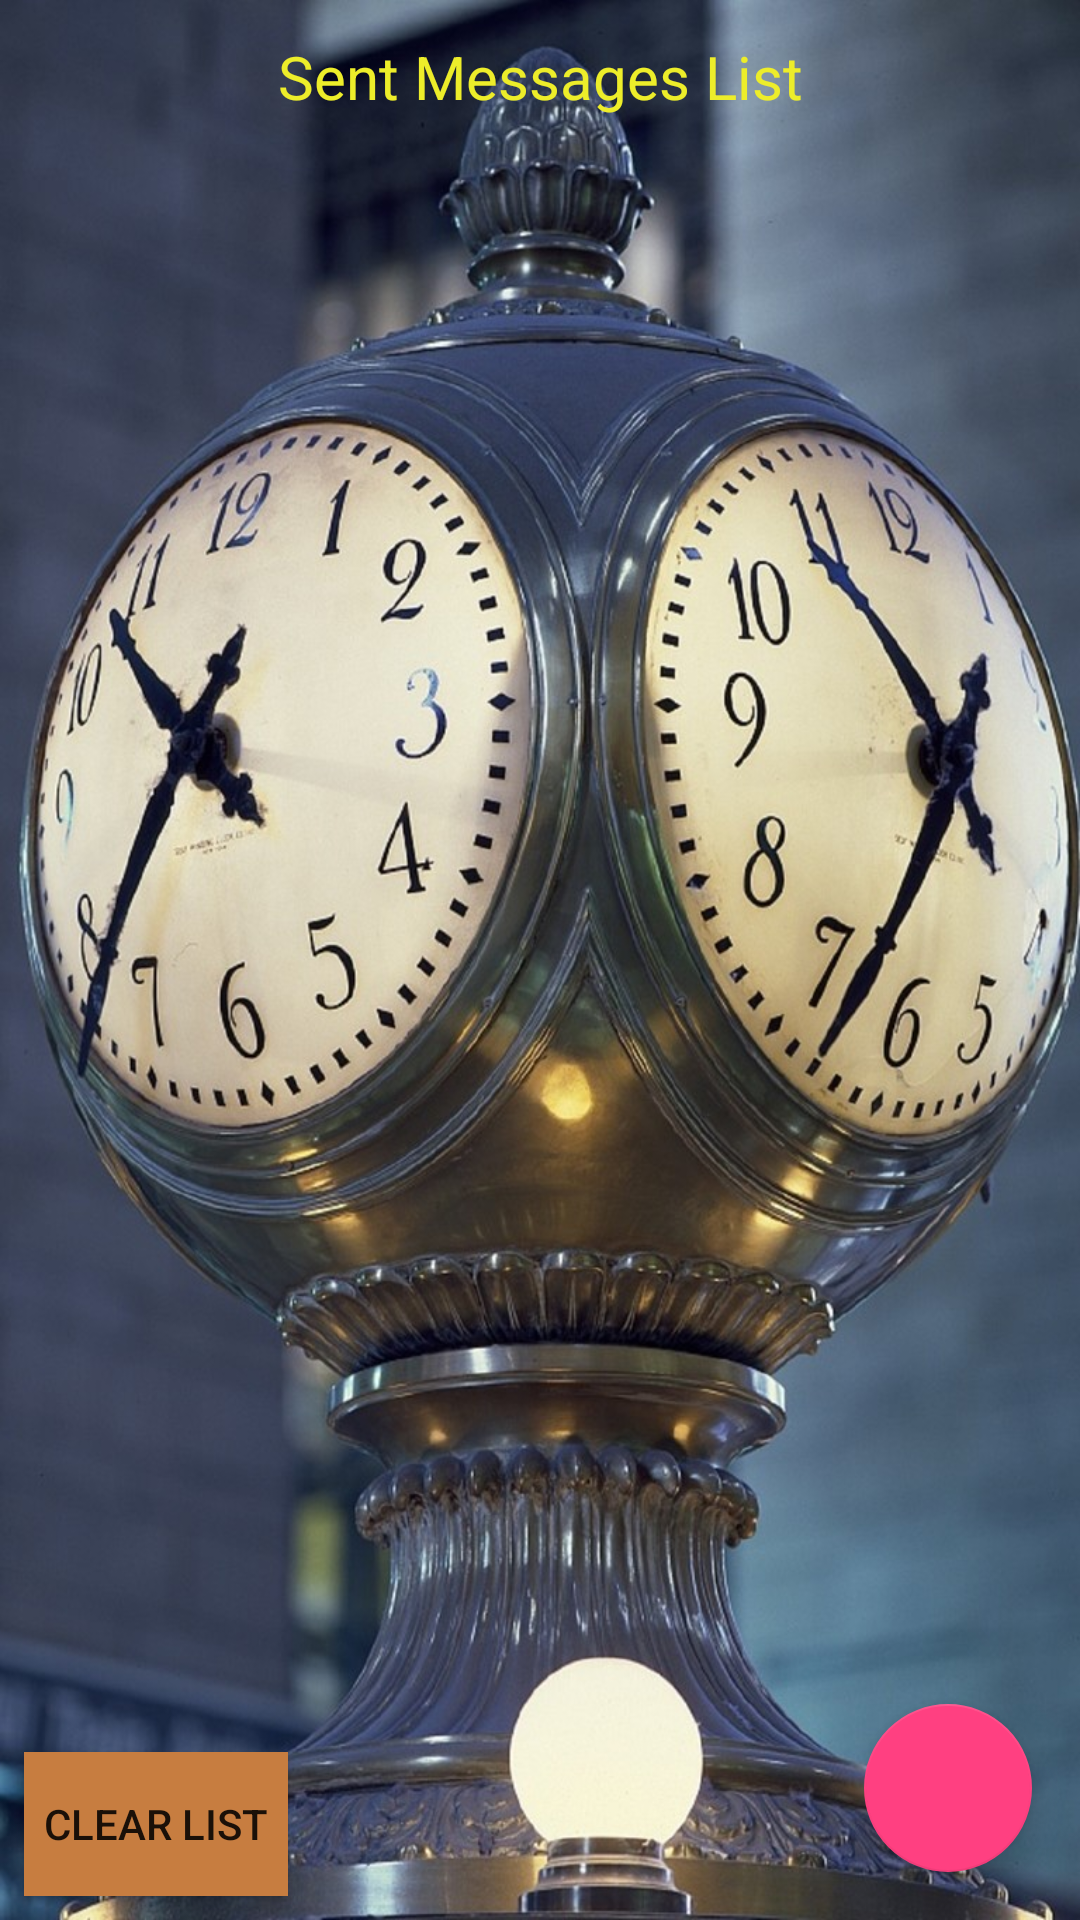

Write the Android layout XML for this screen, with the resource values it uses.
<!-- AndroidManifest.xml: application theme AppTheme -->
<!-- res/layout/content_main.xml -->
<?xml version="1.0" encoding="utf-8"?>
<android.support.constraint.ConstraintLayout xmlns:android="http://schemas.android.com/apk/res/android"
    xmlns:app="http://schemas.android.com/apk/res-auto"
    xmlns:tools="http://schemas.android.com/tools"
    android:layout_width="match_parent"
    android:layout_height="match_parent"
    app:layout_behavior="@string/appbar_scrolling_view_behavior"
    tools:context=".MainActivity"
    android:background="@drawable/clock"
    tools:showIn="@layout/activity_main">

    <TextView
        android:id="@+id/tvListTitle"
        android:layout_width="wrap_content"
        android:layout_height="wrap_content"
        android:layout_marginEnd="8dp"
        android:layout_marginStart="8dp"
        android:layout_marginTop="8dp"
        android:padding="4dp"
        android:textSize="20sp"
        android:textColor="#eded2a"
        android:text="@string/sent_messages_list"
        app:layout_constraintEnd_toEndOf="parent"
        app:layout_constraintStart_toStartOf="parent"
        app:layout_constraintTop_toTopOf="parent" />

    <android.support.v7.widget.RecyclerView
        android:id="@+id/mRecyclerView"
        android:layout_width="0dp"
        android:layout_height="wrap_content"
        android:layout_marginTop="8dp"
        app:layout_constraintEnd_toEndOf="parent"
        app:layout_constraintHorizontal_bias="0.0"
        app:layout_constraintLeft_toLeftOf="parent"
        app:layout_constraintRight_toRightOf="parent"
        app:layout_constraintStart_toStartOf="parent"
        app:layout_constraintTop_toBottomOf="@+id/tvListTitle" />

    <android.support.design.widget.FloatingActionButton
        android:id="@+id/fabAddMessage"
        android:layout_width="wrap_content"
        android:layout_height="wrap_content"
        android:clickable="true"
        app:srcCompat="@drawable/ic_sms_white"
        android:layout_marginRight="16dp"
        android:layout_marginBottom="16dp"
        app:layout_constraintBottom_toBottomOf="parent"
        app:layout_constraintEnd_toEndOf="parent"  />

    <Button
        android:id="@+id/btnClearList"
        android:layout_width="wrap_content"
        android:layout_height="wrap_content"
        android:layout_marginBottom="8dp"
        android:layout_marginStart="8dp"
        android:background="#c77d40"
        android:text="Clear List"
        app:layout_constraintBottom_toBottomOf="parent"
        app:layout_constraintStart_toStartOf="parent" />


</android.support.constraint.ConstraintLayout>
<!-- res/layout/activity_main.xml (included above) -->
<?xml version="1.0" encoding="utf-8"?>
<android.support.design.widget.CoordinatorLayout xmlns:android="http://schemas.android.com/apk/res/android"
    xmlns:app="http://schemas.android.com/apk/res-auto"
    xmlns:tools="http://schemas.android.com/tools"
    android:layout_width="match_parent"
    android:layout_height="match_parent"
    tools:context=".MainActivity">

    <android.support.design.widget.AppBarLayout
        android:layout_width="match_parent"
        android:layout_height="wrap_content"
        android:theme="@style/AppTheme.AppBarOverlay">

        <android.support.v7.widget.Toolbar
            android:id="@+id/toolbar"
            android:layout_width="match_parent"
            android:layout_height="?android:attr/actionBarSize"
            android:background="?android:attr/colorPrimary"
            app:popupTheme="@style/AppTheme.PopupOverlay" />


    </android.support.design.widget.AppBarLayout>

    <include layout="@layout/content_main" />





</android.support.design.widget.CoordinatorLayout>
<!-- resources referenced by this layout -->
<resources>
  <!-- drawable clock: jpg bitmap (drawable, 207393 bytes) -->
  <string name="sent_messages_list">Sent Messages List</string>
  <style name="AppTheme.AppBarOverlay" parent="ThemeOverlay.AppCompat.Dark.ActionBar" />
  <style name="AppTheme.PopupOverlay" parent="ThemeOverlay.AppCompat.Light" />
  
  
      down vote
  <style name="AppTheme" parent="Theme.AppCompat.Light.DarkActionBar">
          
          <item name="colorPrimary">@color/colorPrimary</item>
          <item name="colorPrimaryDark">@color/colorPrimaryDark</item>
          <item name="colorAccent">@color/colorAccent</item>
      </style>
  <color name="colorPrimary">#3F51B5</color>
  <color name="colorPrimaryDark">#303F9F</color>
  <color name="colorAccent">#FF4081</color>
</resources>
